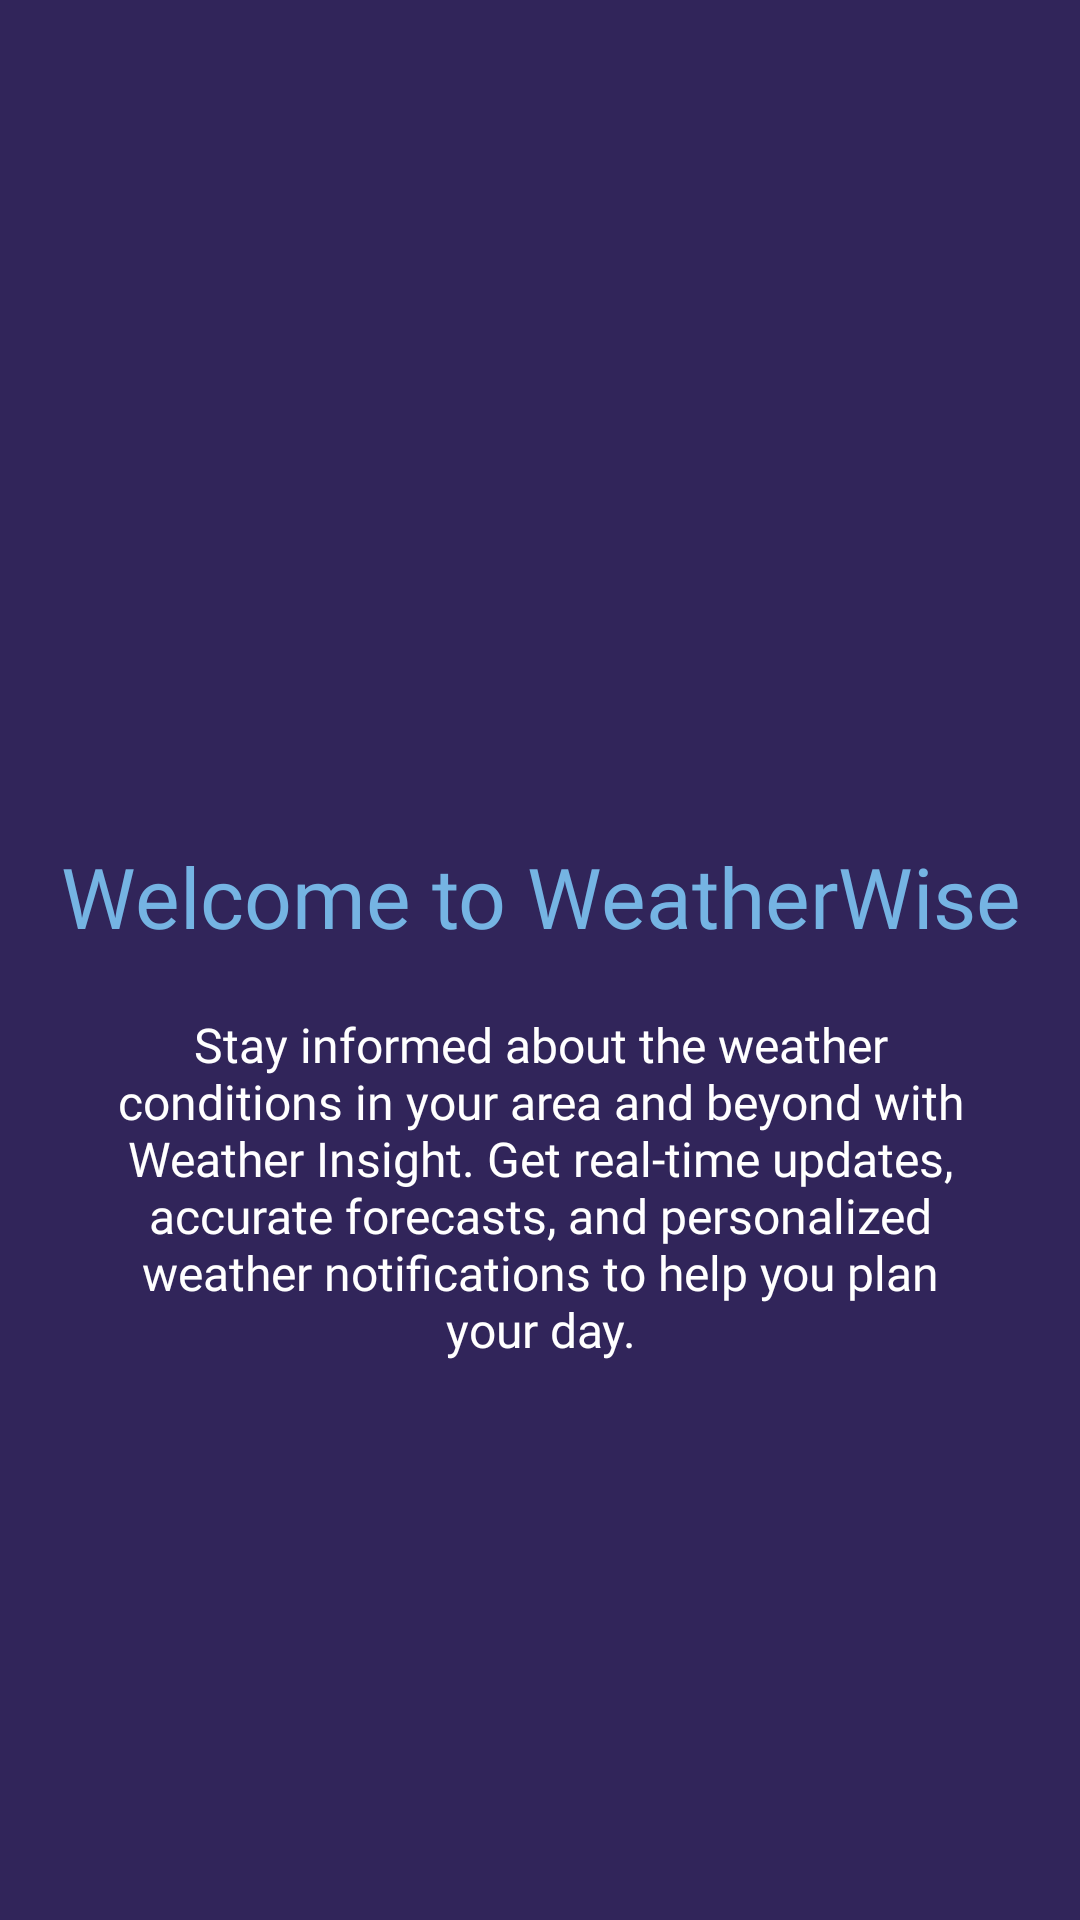

Layout XML and referenced resources for this Android screen:
<!-- AndroidManifest.xml: application theme AppTheme -->
<!-- res/layout/slider_layout.xml -->
<?xml version="1.0" encoding="utf-8"?>
<LinearLayout xmlns:android="http://schemas.android.com/apk/res/android"
    xmlns:tools="http://schemas.android.com/tools"
    android:layout_width="match_parent"
    android:layout_height="match_parent"
    xmlns:app="http://schemas.android.com/apk/res-auto"
    android:orientation="vertical"
    app:flow_horizontalAlign="center"
    android:background="@color/primaryColor">



    <ImageView
        android:id="@+id/titleImage"
        android:layout_width="350dp"
        android:layout_height="250dp"
        android:layout_gravity="center"
        android:layout_marginTop="10dp"
        android:src="@drawable/weather_forecast_news"
        tools:ignore="ContentDescription" />

    <TextView
        android:id="@+id/texttitle"
        android:layout_width="match_parent"
        android:layout_height="wrap_content"
        android:layout_marginTop="50dp"
        android:layout_margin="20dp"
        android:fontFamily="@font/poppins_bold"
        android:text="@string/heading_one"
        android:textAlignment="center"
        android:textColor="@color/textColorPrimary"
        android:textSize="28sp" />


    <TextView
        android:id="@+id/textdescription"
        android:layout_width="match_parent"
        android:layout_height="wrap_content"
        android:layout_marginHorizontal="30dp"
        android:fontFamily="@font/poppins"
        android:text="@string/desc_one"
        android:textAlignment="center"
        android:textColor="@color/white"
        android:textSize="16sp"/>

</LinearLayout>
<!-- resources referenced by this layout -->
<resources>
  <color name="primaryColor">#31255A</color>
  <color name="textColorPrimary">#75B4E3</color>
  <color name="white">#FFFFFFFF</color>
  <string name="desc_one">Stay informed about the weather conditions in your area and beyond with Weather Insight. Get real-time updates, accurate forecasts, and personalized weather notifications to help you plan your day.</string>
  <string name="heading_one">Welcome to WeatherWise</string>
  <style name="AppTheme" parent="Theme.MaterialComponents.Light.NoActionBar">
          
          <item name="colorPrimary">@color/primaryColor</item>
          <item name="colorPrimaryDark">@color/dark_blue</item>
          <item name="colorControlNormal">@android:color/white</item>
          <item name="android:textColorPrimary">@android:color/black</item>
  
      </style>
  <color name="dark_blue">#2B235A</color>
</resources>
